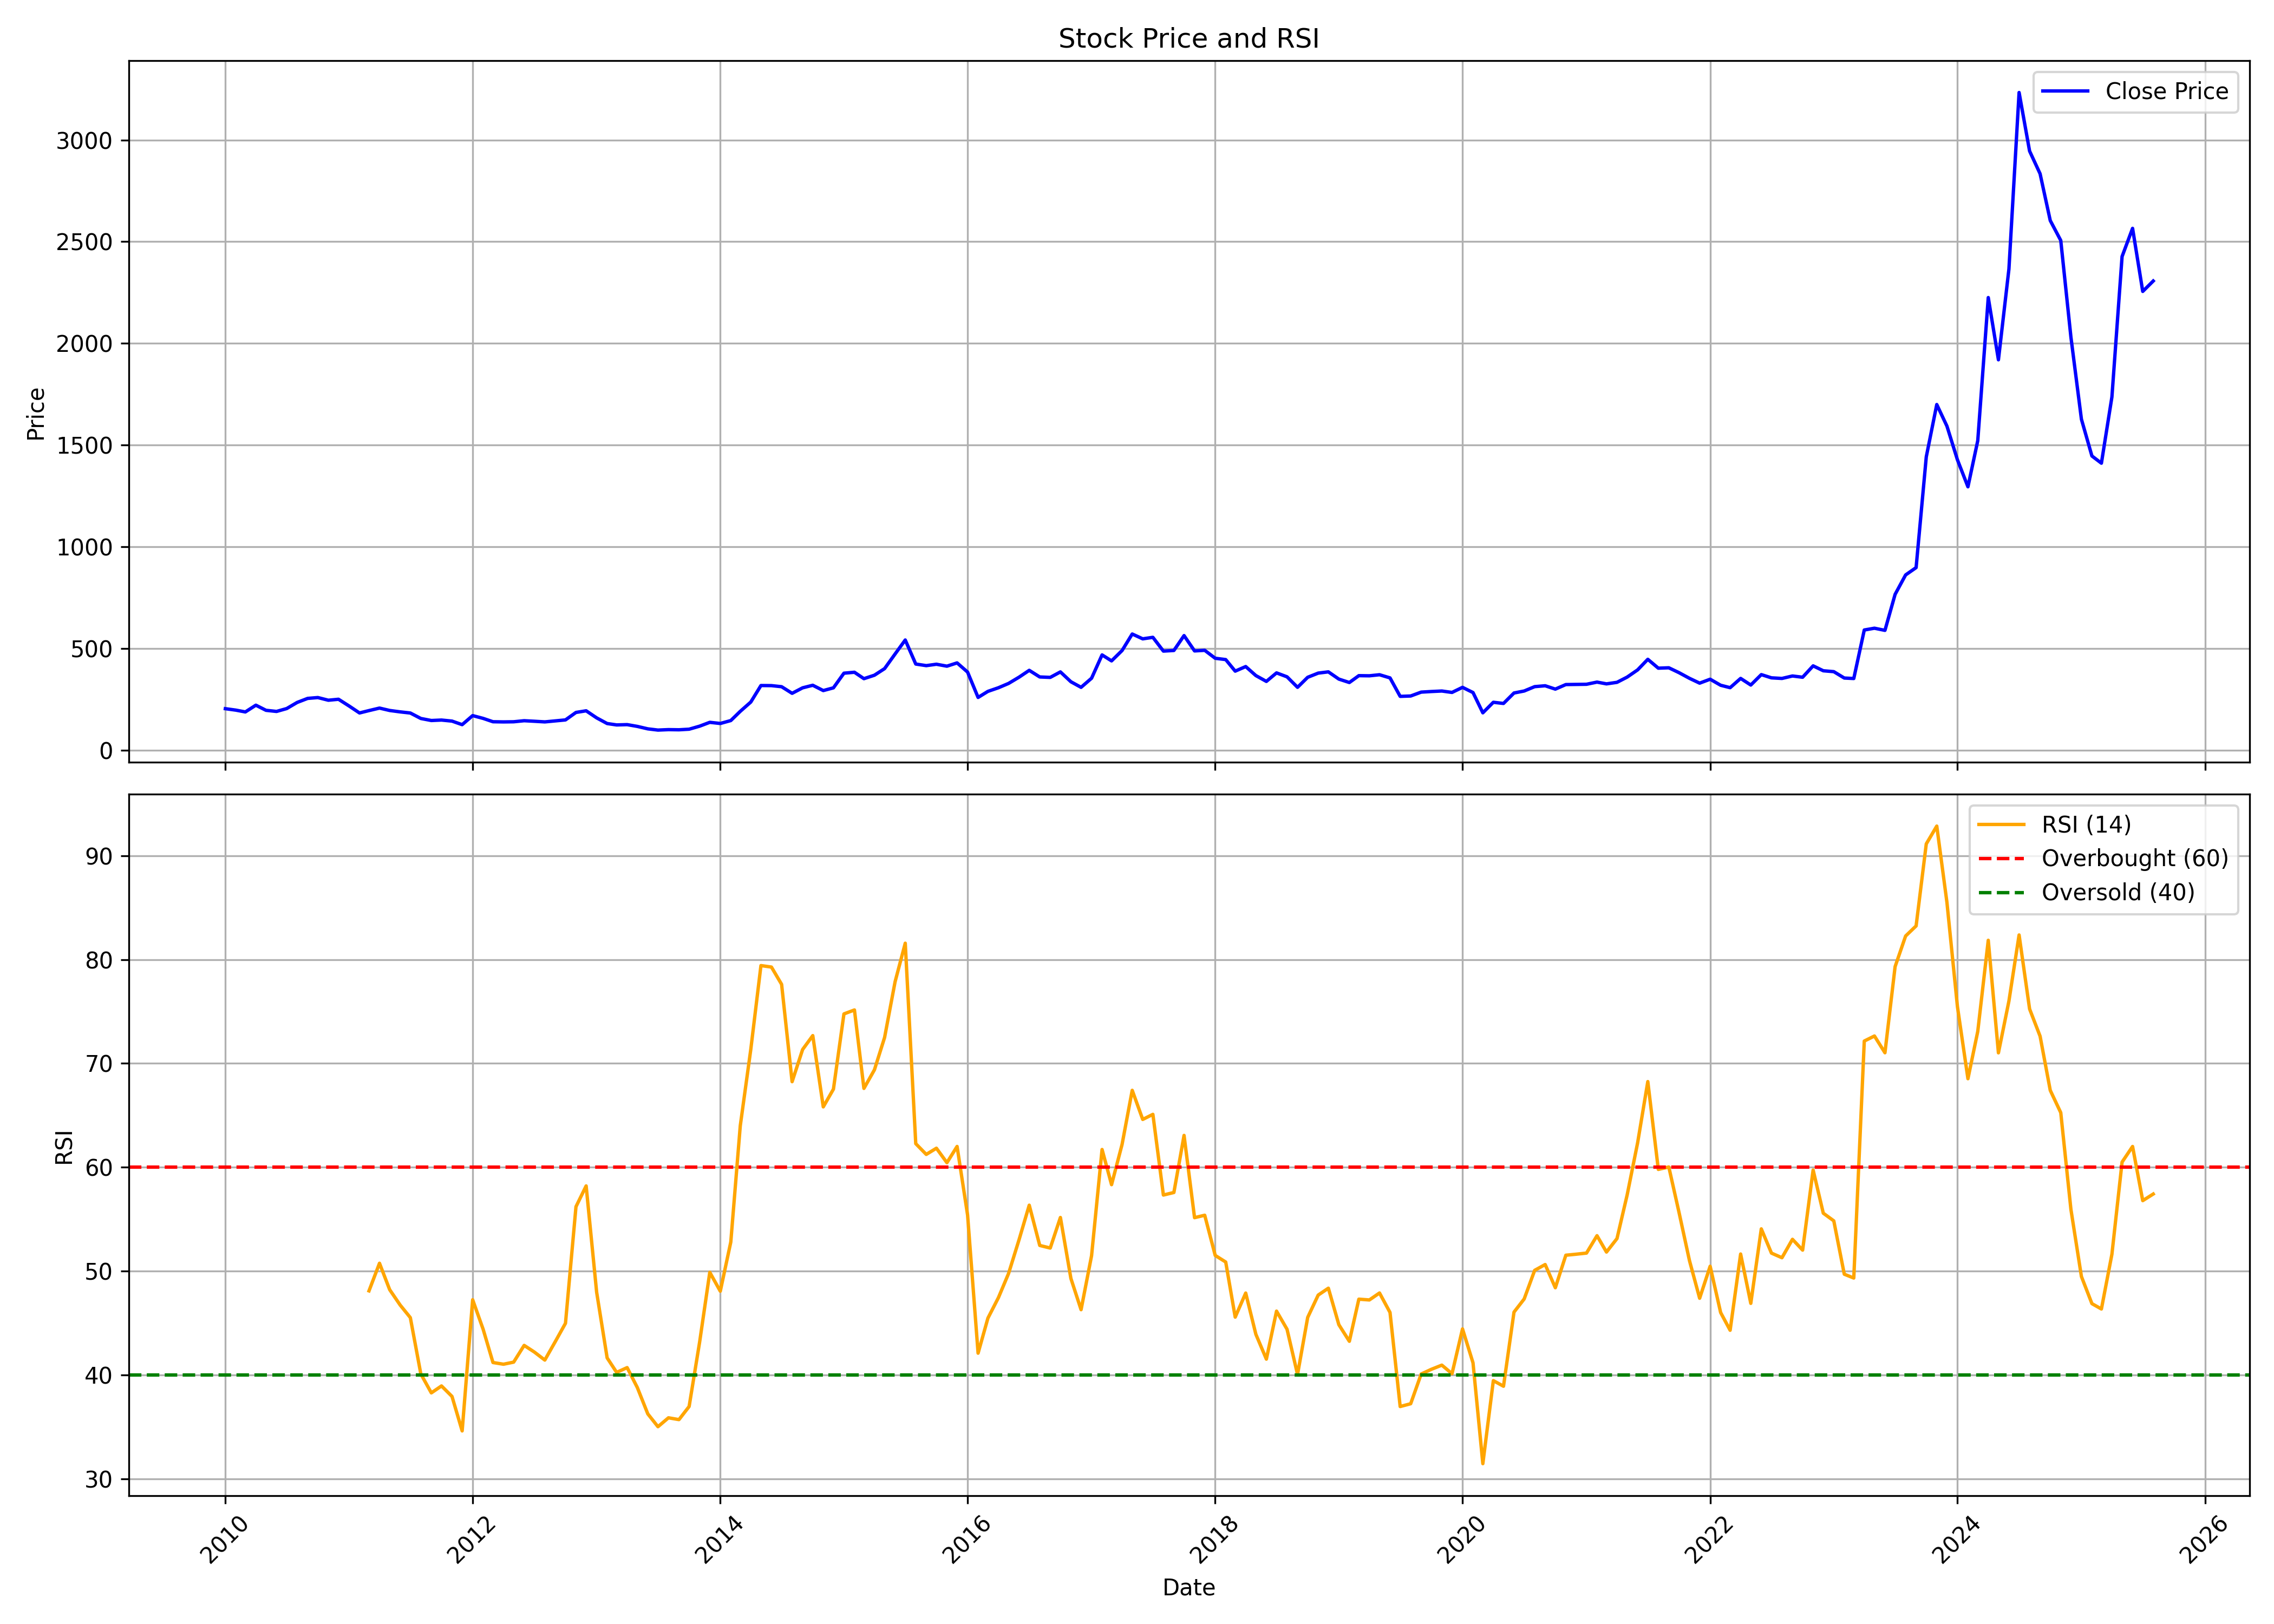

Source data for this figure (header and first rows):
, date, symbol, open, high, low, close, volume, rsi
0, 2010-01-01, EIMCOELECO, 215.7, 268.6, 191.7, 203.4, 30992, 
1, 2010-02-01, EIMCOELECO, 203.1, 218, 183.2, 196.3, 9717, 
2, 2010-03-01, EIMCOELECO, 196.3, 215.7, 175.8, 187.4, 29777, 
3, 2010-04-01, EIMCOELECO, 194.6, 233.1, 182.5, 220.6, 69017, 
4, 2010-05-01, EIMCOELECO, 215.7, 222.4, 172.8, 195.4, 49494, 
5, 2010-06-01, EIMCOELECO, 190.9, 211.5, 181.6, 189.9, 40653, 
6, 2010-07-01, EIMCOELECO, 194.9, 211.1, 183, 204, 32595, 
7, 2010-08-01, EIMCOELECO, 210.2, 271, 204.9, 234.2, 211176, 
8, 2010-09-01, EIMCOELECO, 239.8, 276.4, 237.6, 254, 81350, 
9, 2010-10-01, EIMCOELECO, 252.6, 275.6, 250.8, 258.2, 37190, 
10, 2010-11-01, EIMCOELECO, 261.6, 330.3, 229.3, 245, 562735, 
11, 2010-12-01, EIMCOELECO, 247.5, 264.9, 211.3, 249.8, 65919, 
12, 2011-01-01, EIMCOELECO, 252.4, 264.1, 206.6, 216.9, 25203, 
13, 2011-02-01, EIMCOELECO, 214.5, 221, 171.9, 182.4, 38512, 
14, 2011-03-01, EIMCOELECO, 183, 202.8, 176.5, 194.1, 34163, 48.1
15, 2011-04-01, EIMCOELECO, 192.3, 228.5, 192.3, 206.4, 51721, 50.76
16, 2011-05-01, EIMCOELECO, 202.1, 204.5, 175.1, 194.6, 18287, 48.21
17, 2011-06-01, EIMCOELECO, 191.4, 201, 178.1, 187.7, 7657, 46.73
18, 2011-07-01, EIMCOELECO, 189.5, 202, 170.2, 182.2, 15646, 45.52
19, 2011-08-01, EIMCOELECO, 189.3, 189.3, 130.7, 155.3, 18936, 40.09
20, 2011-09-01, EIMCOELECO, 155.3, 169.4, 143.3, 145.3, 18646, 38.27
21, 2011-10-01, EIMCOELECO, 143.3, 157.5, 134.9, 147.5, 9776, 38.94
22, 2011-11-01, EIMCOELECO, 154.8, 154.9, 132.3, 142.4, 8981, 37.93
23, 2011-12-01, EIMCOELECO, 141.6, 161.8, 122.6, 124.9, 8013, 34.61
24, 2012-01-01, EIMCOELECO, 127.7, 175.3, 122.2, 169.4, 13760, 47.24
25, 2012-02-01, EIMCOELECO, 169.5, 175.3, 149.2, 155.6, 8008, 44.39
26, 2012-03-01, EIMCOELECO, 151.7, 159.3, 135.8, 139.2, 11301, 41.2
27, 2012-04-01, EIMCOELECO, 143.3, 149.8, 137.5, 138.4, 3958, 41.03
28, 2012-05-01, EIMCOELECO, 137.8, 152.9, 134.8, 139.1, 10505, 41.23
29, 2012-06-01, EIMCOELECO, 139, 148.3, 136.5, 144.3, 3997, 42.85
30, 2012-07-01, EIMCOELECO, 143.4, 163.4, 139.4, 141.6, 6403, 42.21
31, 2012-08-01, EIMCOELECO, 146.5, 150.8, 138.5, 138.5, 4156, 41.43
32, 2012-09-01, EIMCOELECO, 143.9, 148.4, 133.7, 143.4, 6859, 43.22
33, 2012-10-01, EIMCOELECO, 143.7, 158.6, 143.7, 148.2, 7928, 44.97
34, 2012-11-01, EIMCOELECO, 144.8, 189, 144.8, 185, 89830, 56.2
35, 2012-12-01, EIMCOELECO, 189.4, 204.6, 184.1, 193, 17580, 58.2
36, 2013-01-01, EIMCOELECO, 189.6, 201.6, 153.6, 158.2, 18766, 47.97
37, 2013-02-01, EIMCOELECO, 157.3, 160.3, 127.6, 130.4, 25321, 41.64
38, 2013-03-01, EIMCOELECO, 124.4, 160.2, 122.4, 123.6, 22676, 40.25
39, 2013-04-01, EIMCOELECO, 127.1, 141.1, 121.7, 125, 3395, 40.71
40, 2013-05-01, EIMCOELECO, 125, 145.6, 113.7, 116.3, 3991, 38.79
41, 2013-06-01, EIMCOELECO, 132.7, 132.7, 99.22, 104.3, 2432, 36.25
42, 2013-07-01, EIMCOELECO, 105.1, 111.2, 96.55, 98.23, 5910, 35.02
43, 2013-08-01, EIMCOELECO, 97.09, 100.4, 89.88, 100.4, 3699, 35.87
44, 2013-09-01, EIMCOELECO, 96.11, 102.3, 92.73, 99.67, 4940, 35.7
45, 2013-10-01, EIMCOELECO, 104.6, 109.8, 98.87, 102.6, 3239, 36.96
46, 2013-11-01, EIMCOELECO, 102.6, 117.5, 102.3, 117.5, 3063, 43.16
47, 2013-12-01, EIMCOELECO, 117.5, 142, 114.8, 136.3, 3611, 49.88
48, 2014-01-01, EIMCOELECO, 137.9, 151.5, 117.6, 130.7, 4133, 48.06
49, 2014-02-01, EIMCOELECO, 137.2, 150.4, 130.8, 145.1, 7721, 52.8
50, 2014-03-01, EIMCOELECO, 142.5, 209.1, 137.1, 190.4, 26731, 64
51, 2014-04-01, EIMCOELECO, 190.4, 236, 181.1, 236, 24964, 71.34
52, 2014-05-01, EIMCOELECO, 236, 341.7, 222.5, 317.3, 84773, 79.42
53, 2014-06-01, EIMCOELECO, 333.2, 333.2, 291, 316.8, 46293, 79.28
54, 2014-07-01, EIMCOELECO, 321.3, 348.5, 293.7, 311.5, 21083, 77.61
55, 2014-08-01, EIMCOELECO, 323.9, 330.7, 256.5, 279, 28917, 68.24
56, 2014-09-01, EIMCOELECO, 279, 360, 270, 306, 21895, 71.34
57, 2014-10-01, EIMCOELECO, 306, 318.6, 267.4, 318.6, 10788, 72.68
58, 2014-11-01, EIMCOELECO, 324, 324, 282.1, 292.5, 13390, 65.81
59, 2014-12-01, EIMCOELECO, 297, 332.1, 280.8, 306, 14587, 67.52
... 128 more rows
